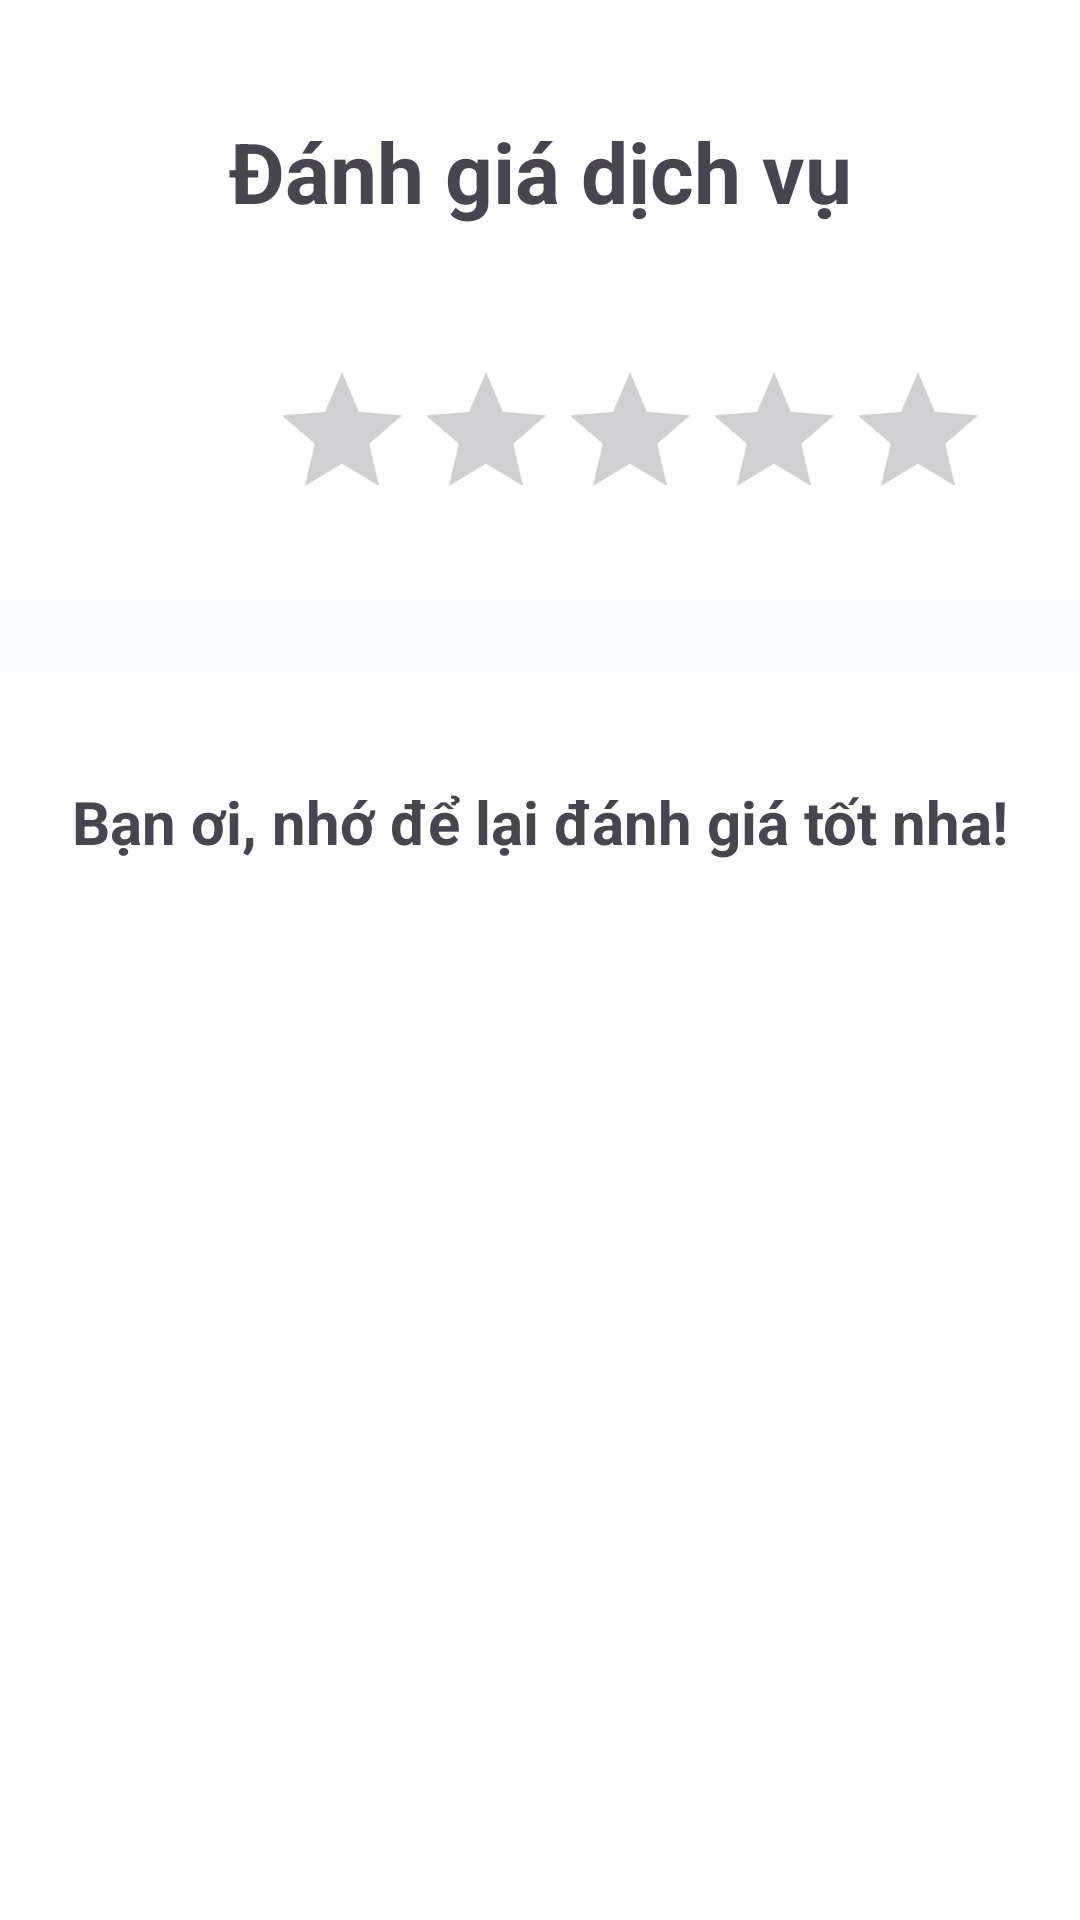

Write the Android layout XML for this screen, with the resource values it uses.
<!-- AndroidManifest.xml: application theme Theme.Theducthethao -->
<!-- res/layout/activity_vietcomment.xml -->
<?xml version="1.0" encoding="utf-8"?>
<androidx.constraintlayout.widget.ConstraintLayout xmlns:android="http://schemas.android.com/apk/res/android"
    xmlns:app="http://schemas.android.com/apk/res-auto"
    xmlns:tools="http://schemas.android.com/tools"
    android:layout_width="match_parent"
    android:layout_height="match_parent"
    tools:context=".favorite.danhgiasanpham.vietcomment"
    android:background="#F8FAFF"
    >
<RelativeLayout
    android:layout_width="match_parent"
    android:layout_height="match_parent">
    <RelativeLayout
        android:layout_width="match_parent"
        android:layout_height="200dp"
        android:background="@color/white"
        >
        <TextView
            android:layout_width="match_parent"
            android:layout_height="114dp"
            android:text="Đánh giá dịch vụ"
            android:gravity="center"
            android:textStyle="bold"
            android:textSize="28sp"
            />
        <RatingBar
            android:id="@+id/ratingBar"
            android:layout_width="wrap_content"
            android:layout_height="wrap_content"
            android:layout_marginStart="90dp"
            android:layout_marginTop="120dp"
            android:stepSize="0.5"
            android:numStars="5"
            android:rating="0"
            android:isIndicator="false"
            android:scaleX="1"
            android:scaleY="1"
            android:progressTint="#DC0A0A"
            />


    </RelativeLayout>
    <RelativeLayout
        android:layout_width="match_parent"
        android:layout_height="584dp"
        android:layout_marginTop="224dp"
        android:background="@color/white"
        >
        <TextView
            android:layout_width="match_parent"
            android:layout_height="100dp"
            android:text="Bạn ơi, nhớ để lại đánh giá tốt nha!"
            android:gravity="center"
            android:textSize="20sp"
            android:textStyle="bold"
            />
        <ImageView
            android:layout_width="515dp"
            android:layout_height="354dp"
            android:src="@drawable/vietcmt"
            android:layout_marginTop="100dp"
            />
     <ImageButton
         android:id="@+id/cmt"
     android:layout_width="match_parent"
     android:layout_height="70dp"
     android:layout_marginTop="505dp"
     android:src="@drawable/cmt"
     android:background="@color/white"
     />
        <TextView
            android:layout_width="match_parent"
            android:layout_height="70dp"
            android:layout_marginTop="505dp"
            android:text="Lưu đánh giá"
            android:textColor="@color/white"
            android:gravity="center"
            android:textSize="22dp"
            android:textStyle="bold"
            />



    </RelativeLayout>
    <EditText
        android:id="@+id/messagedata"
        android:layout_width="match_parent"
        android:layout_height="310dp"
        android:layout_marginTop="350dp"

        android:background="@null"
        />




</RelativeLayout>
</androidx.constraintlayout.widget.ConstraintLayout>
<!-- resources referenced by this layout -->
<resources>
  <color name="white">#FFFFFFFF</color>
  <style name="Theme.Theducthethao" parent="Base.Theme.Theducthethao" />
  <style name="Base.Theme.Theducthethao" parent="Theme.Material3.DayNight.NoActionBar">
          
          
      </style>
</resources>
